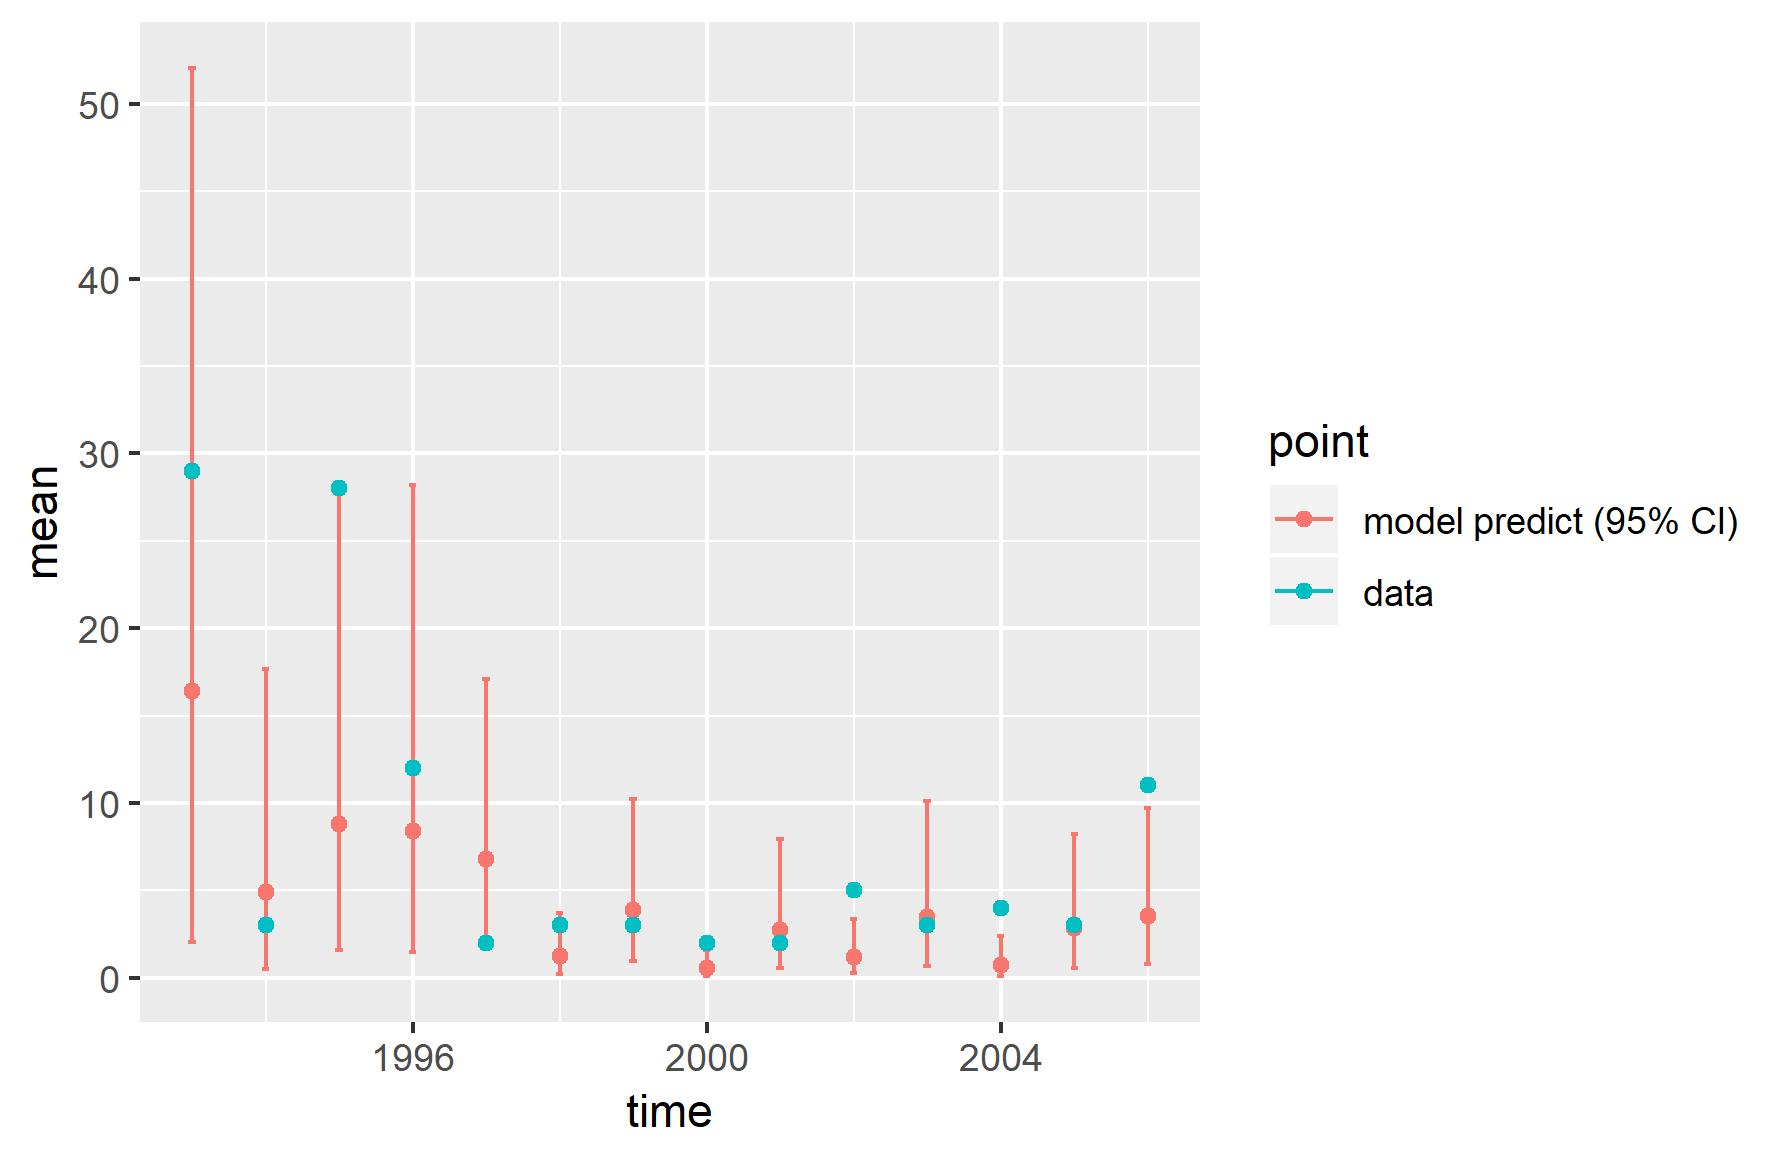

Data behind this chart, as committed beside it:
, point, mean, low, high, time
1, model predict (95% CI), 16.38, 2.041, 52.06, 1993
2, model predict (95% CI), 4.893, 0.475, 17.64, 1994
3, model predict (95% CI), 8.767, 1.59, 27.94, 1995
4, model predict (95% CI), 8.402, 1.475, 28.21, 1996
5, model predict (95% CI), 6.818, 1.742, 17.09, 1997
6, model predict (95% CI), 1.26, 0.225, 3.684, 1998
7, model predict (95% CI), 3.855, 0.9537, 10.2, 1999
8, model predict (95% CI), 0.5358, 0.09373, 1.598, 2000
9, model predict (95% CI), 2.758, 0.5394, 7.956, 2001
10, model predict (95% CI), 1.212, 0.2732, 3.375, 2002
11, model predict (95% CI), 3.483, 0.6685, 10.14, 2003
12, model predict (95% CI), 0.709, 0.08221, 2.405, 2004
13, model predict (95% CI), 2.817, 0.5833, 8.23, 2005
14, model predict (95% CI), 3.544, 0.7828, 9.725, 2006
X1993, data, 29, 29, 29, 1993
X1994, data, 3, 3, 3, 1994
X1995, data, 28, 28, 28, 1995
X1996, data, 12, 12, 12, 1996
X1997, data, 2, 2, 2, 1997
X1998, data, 3, 3, 3, 1998
X1999, data, 3, 3, 3, 1999
X2000, data, 2, 2, 2, 2000
X2001, data, 2, 2, 2, 2001
X2002, data, 5, 5, 5, 2002
X2003, data, 3, 3, 3, 2003
X2004, data, 4, 4, 4, 2004
X2005, data, 3, 3, 3, 2005
X2006, data, 11, 11, 11, 2006
